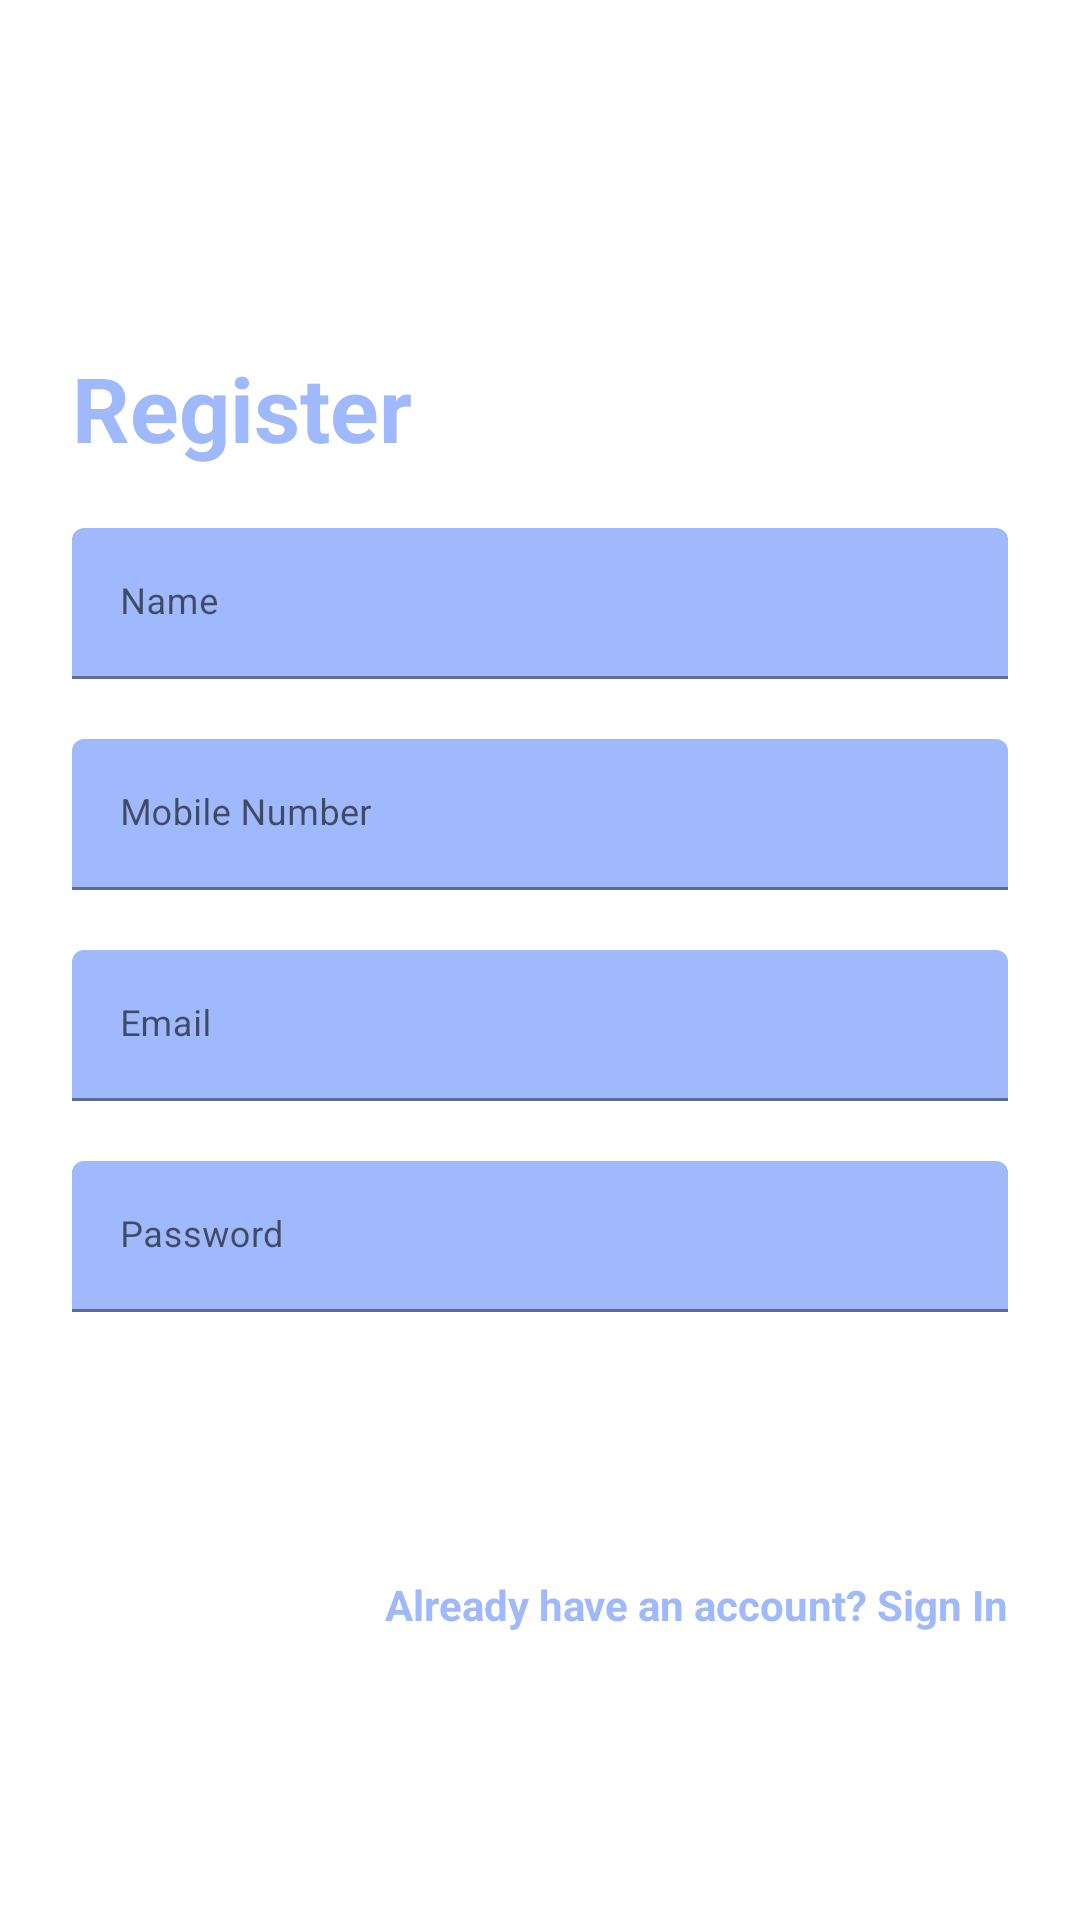

The Android layout XML behind this screen, and the referenced resources:
<!-- AndroidManifest.xml: application theme Theme.EshopApp -->
<!-- res/layout/fragment_register.xml -->
<?xml version="1.0" encoding="utf-8"?>
<androidx.constraintlayout.widget.ConstraintLayout xmlns:android="http://schemas.android.com/apk/res/android"
    xmlns:app="http://schemas.android.com/apk/res-auto"
    xmlns:tools="http://schemas.android.com/tools"
    android:layout_width="match_parent"
    android:layout_height="match_parent"
    tools:context=".ui.login.LoginFragment"
    android:background="@drawable/login_bk"
    android:focusableInTouchMode="true">

    <LinearLayout android:layout_width="match_parent"
        android:layout_height="wrap_content"
        android:layout_marginBottom="8dp"
        android:layout_marginEnd="24dp"
        android:layout_marginStart="24dp"
        android:layout_marginTop="8dp"
        android:orientation="vertical"
        app:layout_constraintBottom_toBottomOf="parent"
        app:layout_constraintEnd_toEndOf="parent"
        app:layout_constraintStart_toStartOf="parent"
        app:layout_constraintTop_toTopOf="parent">
        <TextView
            android:id="@+id/text_register"
            android:layout_width="wrap_content"
            android:layout_height="wrap_content"
            style="@style/loginHeader"
            android:text="Register"
            android:layout_marginTop="@dimen/loginViewsMargin"/>

        <com.google.android.material.textfield.TextInputLayout
            android:id="@+id/textInputName"
            style="@style/parent"
            android:layout_marginTop="@dimen/loginViewsMargin">

            <EditText
                android:id="@+id/etName"
                style="@style/modifiedEditText"
                android:hint="@string/login_name_hint"
                android:inputType="textPersonName"
                android:maxLines="1" />
        </com.google.android.material.textfield.TextInputLayout>

        <com.google.android.material.textfield.TextInputLayout
            android:id="@+id/textInputMobile"
            style="@style/parent"
            android:layout_marginTop="@dimen/loginViewsMargin">

            <EditText
                android:id="@+id/etMobile"
                style="@style/modifiedEditText"
                android:hint="@string/login_mobile_number_hint"
                android:inputType="phone"
                android:maxLines="1" />
        </com.google.android.material.textfield.TextInputLayout>

        <com.google.android.material.textfield.TextInputLayout
            android:id="@+id/textInputEmail"
            style="@style/parent"
            android:layout_marginTop="@dimen/loginViewsMargin">

            <EditText
                android:id="@+id/etEmail"
                style="@style/modifiedEditText"
                android:hint="@string/login_email_hint"
                android:inputType="textEmailAddress"
                android:maxLines="1" />
        </com.google.android.material.textfield.TextInputLayout>

        <com.google.android.material.textfield.TextInputLayout
            android:id="@+id/textInputPassword"
            style="@style/parent"
            android:layout_marginTop="@dimen/loginViewsMargin">

            <EditText
                android:id="@+id/etPassword"
                style="@style/modifiedEditText"
                android:hint="@string/login_password_hint"
                android:inputType="textPassword"
                android:maxLines="1" />
        </com.google.android.material.textfield.TextInputLayout>

        <Button
            android:id="@+id/btnRegister"
            style="@style/loginButton"
            android:text="Signup"
            android:layout_gravity="right"
            android:layout_marginTop="@dimen/loginViewsMargin"/>
        <TextView
            android:id="@+id/tvSignIn"
            style="@style/parent"
            android:layout_marginTop="@dimen/loginViewsMargin"
            android:text="@string/signup_login_hint"
            android:textAlignment="textEnd"
            android:textColor="@color/primaryTextColor"
            android:textStyle="bold" />
    </LinearLayout>
</androidx.constraintlayout.widget.ConstraintLayout>
<!-- resources referenced by this layout -->
<resources>
  <color name="primaryTextColor">#9fb9fc</color>
  <dimen name="loginViewsMargin">20dp</dimen>
  <string name="login_email_hint">Email</string>
  <string name="login_mobile_number_hint">Mobile Number</string>
  <string name="login_name_hint">Name</string>
  <string name="login_password_hint">Password</string>
  <string name="signup_login_hint">Already have an account? Sign In</string>
  <style name="loginButton" parent="viewParent">
          <item name="android:background">@drawable/login_button_bk</item>
          <item name="android:textColor">@color/whiteTextColor</item>
          <item name="android:textStyle">bold</item>
      </style>
  <style name="loginHeader">
          <item name="android:textColor">@color/primaryTextColor</item>
          <item name="android:textSize">@dimen/headerTextSize</item>
          <item name="android:textStyle">bold</item>
      </style>
  <style name="modifiedEditText" parent="parent">
          <item name="android:textSize">@dimen/newsMoreTextSize</item>
          <item name="android:backgroundTint">@color/primaryTextColor</item>
      </style>
  <style name="parent">
          <item name="android:layout_width">match_parent</item>
          <item name="android:layout_height">wrap_content</item>
      </style>
  <style name="Theme.EshopApp" parent="Theme.MaterialComponents.DayNight.NoActionBar">
          
          <item name="colorPrimary">@color/purple_500</item>
          <item name="colorPrimaryVariant">@color/purple_700</item>
          <item name="colorOnPrimary">@color/white</item>
          
          <item name="colorSecondary">@color/teal_200</item>
          <item name="colorSecondaryVariant">@color/teal_700</item>
          <item name="colorOnSecondary">@color/black</item>
          
          <item name="android:statusBarColor" tools:targetApi="l">?attr/colorPrimaryVariant</item>
          
      </style>
  <style name="viewParent">
          <item name="android:layout_width">wrap_content</item>
          <item name="android:layout_height">wrap_content</item>
      </style>
  <color name="whiteTextColor">#fff</color>
  <dimen name="headerTextSize">30sp</dimen>
  <dimen name="newsMoreTextSize">12sp</dimen>
  <color name="purple_500">#FF6200EE</color>
  <color name="purple_700">#FF3700B3</color>
  <color name="white">#FFFFFFFF</color>
  <color name="teal_200">#FF03DAC5</color>
  <color name="teal_700">#FF018786</color>
  <color name="black">#FF000000</color>
</resources>
